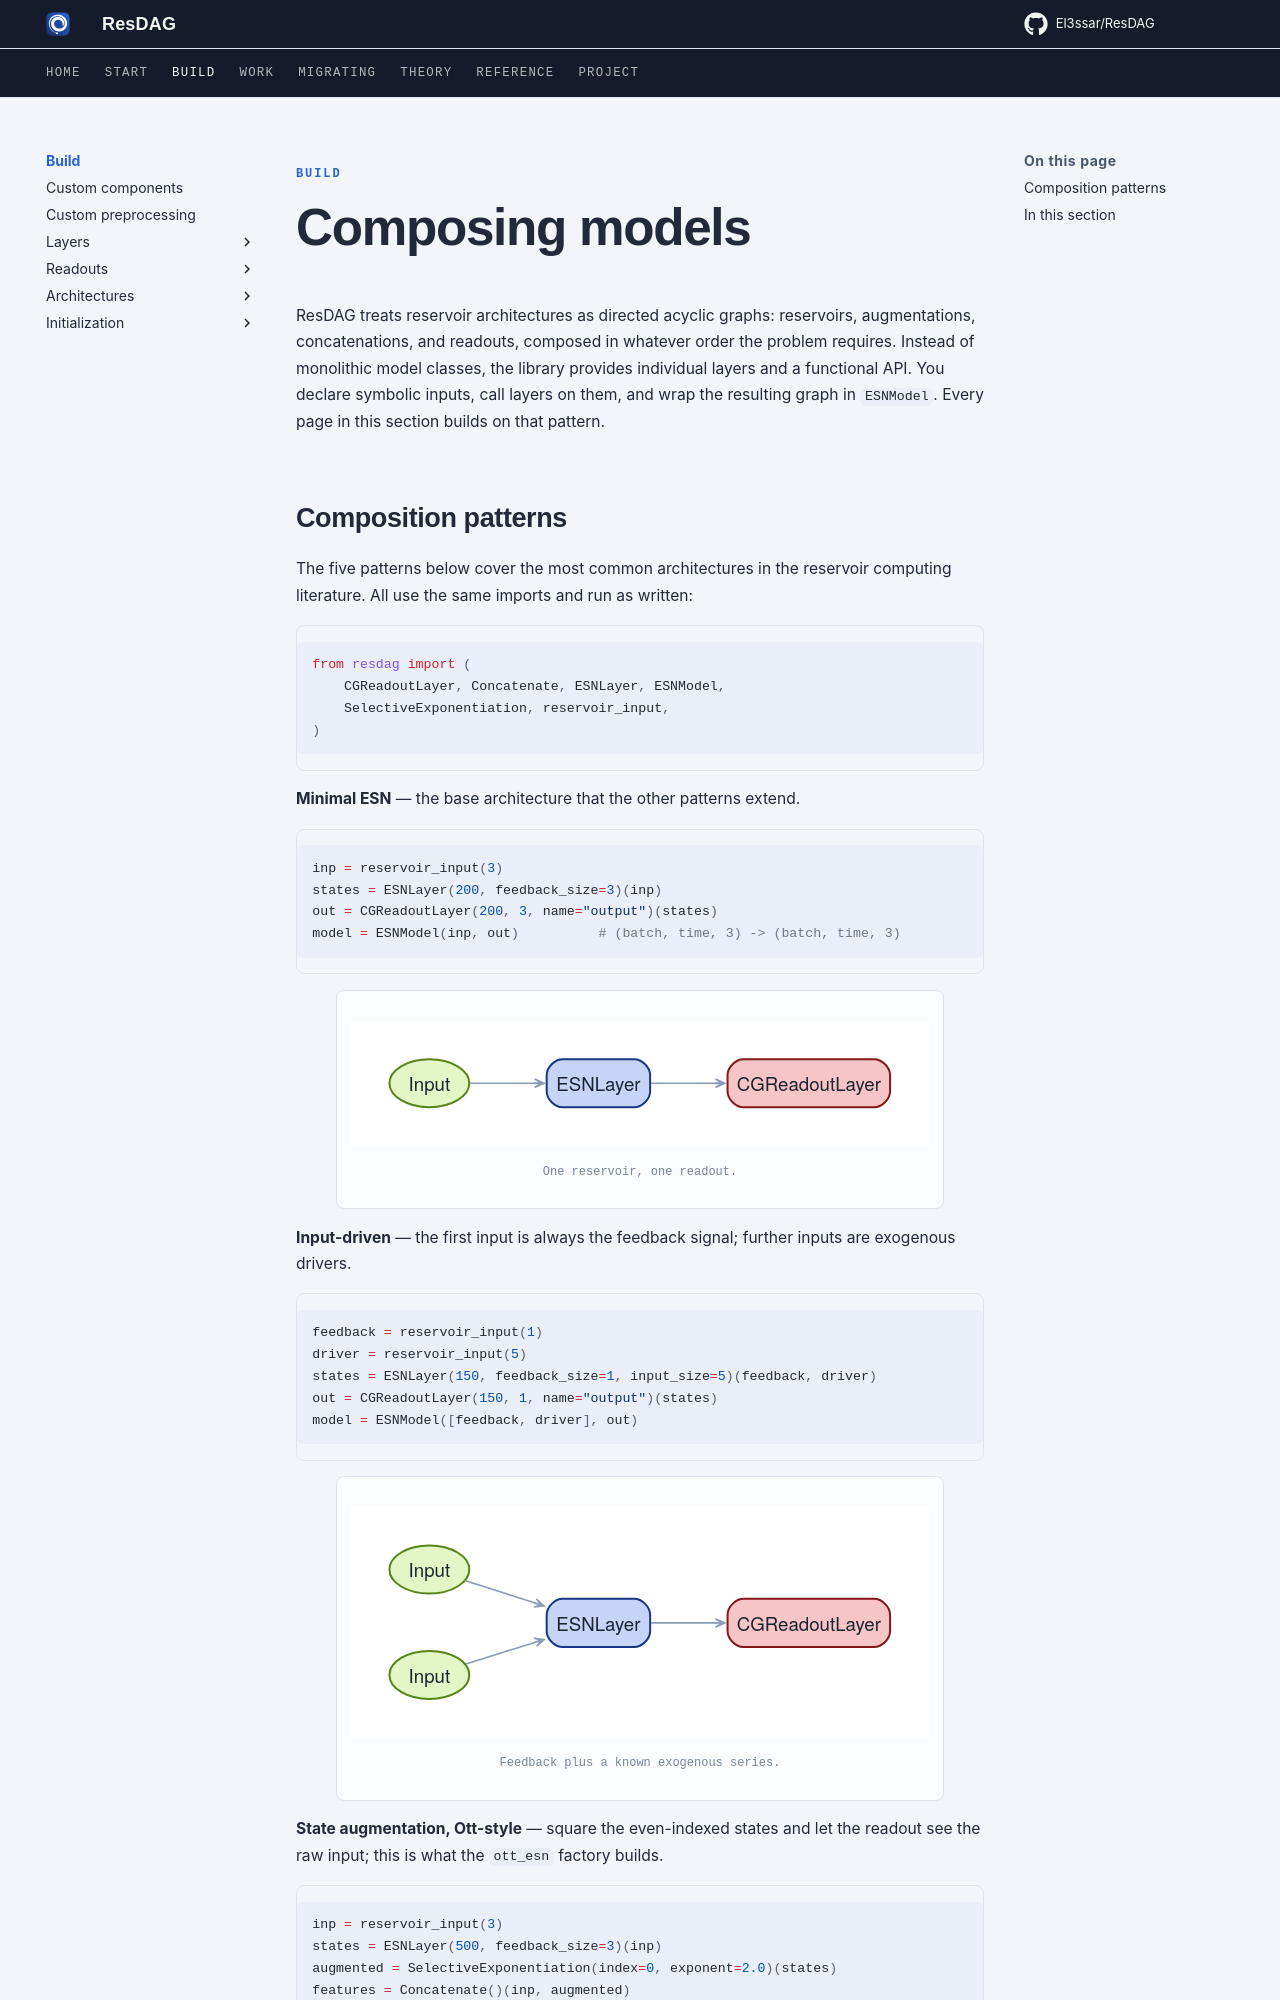

repository: El3ssar/ResDAG · page: build/index.html · generator: mkdocs

---
title: "Composing models"
description: Reservoir architectures as directed acyclic graphs - composition patterns, plus the layer, readout, architecture, and initialization references.
---

<span class="nb-kicker">Build</span>

# Composing models

ResDAG treats reservoir architectures as directed acyclic graphs:
reservoirs, augmentations, concatenations, and readouts, composed in
whatever order the problem requires. Instead of monolithic model classes,
the library provides individual layers and a functional API. You declare
symbolic inputs, call layers on them, and wrap the resulting graph in
`ESNModel`. Every page in this section builds on that pattern.
